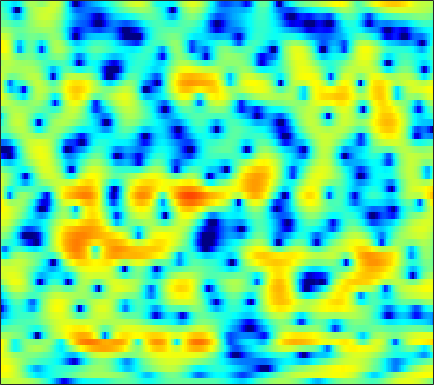

Values plotted in this chart, from the file beside it:
1.62, 1.8307, 2.0299, 2.2105, 2.3059, 2.4015, 2.4326, 2.4196, 2.352, 2.2321, 2.0669, 1.8998, 1.6427, 1.361, 1.0964, 0.67323, 0.19794, -0.20437, -0.80765, -1.5066, -2.3138, -2.98, -4.0262, -5.2491
4.006, 4.04, 3.999, 3.855, 3.68, 3.353, 2.912, 2.506, 1.854, 1.083, 0.1941, -0.5467, -1.621, -2.756, -3.597, -4.625, -5.397, -5.729, -5.819, -5.608, -5.225, -4.893, -4.46, -4.068
4.875, 4.812, 4.635, 4.349, 4.056, 3.569, 2.957, 2.41, 1.554, 0.5415, -0.6185, -1.611, -3.083, -4.688, -5.901, -7.293, -8.088, -8.129, -7.583, -6.712, -5.811, -5.199, -4.534, -4.023
4.204, 4.047, 3.789, 3.468, 3.193, 2.783, 2.341, 1.981, 1.472, 0.9471, 0.4144, 0.02024, -0.5065, -1.001, -1.336, -1.731, -2.064, -2.275, -2.517, -2.723, -2.91, -3.063, -3.303, -3.621
3.996, 3.619, 3.08, 2.524, 2.102, 1.582, 1.127, 0.8406, 0.5428, 0.3296, 0.1892, 0.1093, 0.02355, -0.06145, -0.1263, -0.2449, -0.389, -0.5302, -0.7516, -1.027, -1.343, -1.622, -2.039, -2.508
4.731, 3.878, 2.495, 0.8068, -0.644, -2.612, -4.106, -4.398, -3.609, -2.303, -1.056, -0.2949, 0.5039, 1.048, 1.326, 1.555, 1.647, 1.611, 1.493, 1.233, 0.8321, 0.4255, -0.2948, -1.215
4.783, 4.078, 2.818, 1.142, -0.3772, -2.573, -4.251, -4.401, -3.277, -1.829, -0.6852, -0.1291, 0.2694, 0.3445, 0.2588, 0.05622, -0.08757, -0.0746, 0.1246, 0.4179, 0.6773, 0.7813, 0.6824, 0.2019
1.385, 1.445, 1.357, 1.128, 0.8919, 0.5526, 0.2492, 0.04204, -0.2326, -0.5431, -1.009, -1.53, -2.558, -4.159, -5.94, -9.752, -17.84, -30.12, -12.17, -6.806, -3.738, -2.152, -0.6314, 0.4419
-2.374, -1.981, -1.581, -1.286, -1.134, -0.9979, -0.9488, -0.9716, -1.064, -1.244, -1.526, -1.816, -2.288, -2.842, -3.263, -3.757, -4.007, -3.923, -3.427, -2.593, -1.579, -0.8036, 0.16, 1.014
-5.636, -5.109, -4.444, -3.827, -3.424, -2.961, -2.587, -2.368, -2.157, -2.029, -1.963, -1.933, -1.912, -1.878, -1.821, -1.688, -1.453, -1.198, -0.7604, -0.2539, 0.3099, 0.7464, 1.319, 1.848
-9.675, -8.704, -7.363, -6.109, -5.28, -4.346, -3.642, -3.253, -2.893, -2.711, -2.662, -2.677, -2.708, -2.68, -2.551, -2.235, -1.74, -1.261, -0.5323, 0.2495, 1.02, 1.554, 2.201, 2.736
-16.91, -13.16, -9.638, -7.174, -5.783, -4.411, -3.5, -3.105, -2.911, -3.111, -3.724, -4.463, -5.817, -7.377, -8.266, -8.031, -6.182, -4.458, -2.351, -0.5468, 0.924, 1.821, 2.795, 3.543
-10.25, -8.818, -6.91, -5.191, -4.102, -2.977, -2.229, -1.918, -1.874, -2.254, -3.114, -4.121, -5.987, -8.488, -10.31, -10.41, -7.668, -5.42, -2.918, -0.9628, 0.5697, 1.504, 2.51, 3.255
-6.561, -5.341, -3.823, -2.503, -1.676, -0.8033, -0.2095, 0.05936, 0.1646, 0.02134, -0.3537, -0.7544, -1.358, -1.955, -2.27, -2.457, -2.334, -2.055, -1.486, -0.7616, -0.02218, 0.5202, 1.194, 1.748
-3.929, -2.36, -0.6693, 0.5934, 1.34, 2.076, 2.531, 2.71, 2.73, 2.506, 2.07, 1.613, 0.8255, -0.07784, -0.8386, -1.898, -2.871, -3.415, -3.741, -3.467, -2.719, -2.05, -1.187, -0.4951
0.5112, 1.347, 2.293, 3.058, 3.494, 3.891, 4.084, 4.082, 3.89, 3.467, 2.791, 2.111, 0.9226, -0.651, -2.172, -4.858, -8.795, -13.52, -26.1, -14.47, -9.026, -6.688, -4.733, -3.54
2.71, 2.943, 3.225, 3.458, 3.582, 3.66, 3.623, 3.501, 3.202, 2.738, 2.079, 1.448, 0.4201, -0.8679, -1.984, -3.644, -5.381, -6.525, -7.527, -7.718, -7.277, -6.793, -6.149, -5.649
3.176, 3.116, 3.069, 3.059, 3.055, 3.039, 2.968, 2.874, 2.654, 2.323, 1.857, 1.426, 0.737, -0.05411, -0.7039, -1.643, -2.625, -3.337, -4.261, -5.161, -6.031, -6.699, -7.541, -8.14
2.271, 1.953, 1.75, 1.776, 1.895, 2.117, 2.325, 2.429, 2.47, 2.384, 2.174, 1.932, 1.519, 1.018, 0.5756, -0.06831, -0.7965, -1.412, -2.338, -3.469, -4.961, -6.476, -9.486, -15.05
-3.123, -4.622, -4.996, -3.603, -2.273, -0.8048, 0.2233, 0.7201, 1.097, 1.202, 1.111, 0.9478, 0.6333, 0.2474, -0.05147, -0.4266, -0.7537, -1, -1.323, -1.677, -2.103, -2.468, -2.961, -3.203
-6.871, -9.661, -10.16, -7.352, -5.456, -3.777, -2.845, -2.518, -2.479, -2.778, -3.322, -3.797, -4.502, -5.177, -5.567, -5.931, -5.91, -5.598, -4.87, -3.876, -2.792, -1.971, -0.89, 0.1666
-1.512, -2.043, -2.592, -2.946, -3.181, -3.566, -4.218, -4.928, -6.208, -7.83, -9.677, -11.08, -12.7, -14.06, -15.32, -17.63, -19.83, -18.1, -13.24, -9.153, -5.949, -4.017, -1.822, 0.01998
0.7079, 0.3796, -0.1879, -0.9015, -1.573, -2.701, -4.213, -5.675, -8.207, -11.77, -17.19, -24.45, -30.04, -21.52, -19.44, -18.45, -17.79, -16.19, -12.84, -9.358, -6.306, -4.344, -2.1, -0.1742
2.07, 1.892, 1.478, 0.8302, 0.1999, -0.8702, -2.207, -3.4, -5.26, -7.364, -9.507, -10.91, -11.96, -12.02, -11.62, -10.84, -9.843, -8.964, -7.582, -6.052, -4.46, -3.251, -1.68, -0.1946
3.187, 3.153, 2.91, 2.455, 1.994, 1.226, 0.3165, -0.4554, -1.566, -2.708, -3.797, -4.552, -5.385, -6.011, -6.322, -6.572, -6.569, -6.415, -6.013, -5.345, -4.437, -3.643, -2.452, -1.216
4.28, 4.217, 3.975, 3.599, 3.235, 2.652, 1.979, 1.42, 0.618, -0.2565, -1.185, -1.913, -2.935, -4.021, -4.884, -6.084, -7.28, -8.089, -8.846, -8.894, -8.126, -7.074, -5.467, -3.806
5.062, 4.742, 4.255, 3.734, 3.344, 2.85, 2.35, 1.968, 1.402, 0.7356, -0.07774, -0.7989, -1.976, -3.443, -4.774, -6.957, -9.915, -12.93, -19.12, -27.79, -18.1, -13.89, -9.968, -7
5.094, 4.176, 2.928, 1.849, 1.315, 1.026, 1.074, 1.177, 1.235, 1.116, 0.746, 0.2809, -0.5988, -1.811, -2.96, -4.87, -7.261, -9.333, -12.18, -14.48, -15.5, -15, -12.52, -8.846
3.904, 1.737, -2.247, -7.989, -10.63, -6.448, -2.938, -1.338, -0.04412, 0.6181, 0.8306, 0.7546, 0.4154, -0.176, -0.8029, -1.858, -3.197, -4.407, -6.353, -8.893, -12.4, -14.75, -12.08, -7.058
2.953, 1.251, -1.305, -3.699, -4.649, -4.443, -3.533, -2.909, -2.379, -2.168, -2.116, -2.112, -2.102, -2.054, -2.01, -1.988, -2.061, -2.208, -2.491, -2.773, -2.893, -2.691, -2.042, -0.967
3.184, 2.27, 1.038, -0.1115, -0.8884, -1.823, -2.703, -3.426, -4.59, -6.048, -7.617, -8.4, -8.116, -6.534, -5.128, -3.478, -2.192, -1.44, -0.6648, -0.06326, 0.4491, 0.781, 1.224, 1.646
2.712, 2.058, 1.164, 0.2657, -0.4354, -1.421, -2.544, -3.572, -5.345, -7.888, -11.99, -16.44, -15.12, -9.194, -6.15, -3.304, -1.299, -0.1643, 0.9853, 1.809, 2.38, 2.661, 2.879, 2.915
0.08687, -0.4829, -1.201, -1.842, -2.239, -2.715, -3.151, -3.464, -3.897, -4.321, -4.6, -4.531, -3.932, -2.81, -1.788, -0.4478, 0.7761, 1.552, 2.376, 2.954, 3.288, 3.385, 3.31, 3.004
-4.985, -5.757, -6.588, -7.089, -7.15, -6.759, -5.991, -5.265, -4.253, -3.278, -2.316, -1.609, -0.682, 0.2416, 0.9083, 1.746, 2.47, 2.915, 3.356, 3.605, 3.636, 3.527, 3.171, 2.581
-12.79, -14.11, -15.94, -18.27, -19.35, -16.1, -11.54, -8.762, -5.843, -3.574, -1.777, -0.6699, 0.5774, 1.601, 2.244, 2.961, 3.496, 3.783, 4.001, 4.022, 3.843, 3.557, 2.972, 2.131
-36.37, -23.17, -19.26, -18.35, -17.59, -14.63, -10.67, -8.004, -5.077, -2.763, -0.9491, 0.154, 1.354, 2.289, 2.847, 3.406, 3.79, 3.966, 4.055, 3.966, 3.688, 3.333, 2.654, 1.696
-10.21, -10.31, -9.766, -8.787, -7.852, -6.418, -4.834, -3.637, -2.119, -0.7706, 0.3625, 1.07, 1.817, 2.368, 2.669, 2.94, 3.098, 3.153, 3.152, 3.062, 2.851, 2.606, 2.11, 1.39
-3.658, -3.692, -3.453, -2.962, -2.49, -1.746, -0.9544, -0.3715, 0.3407, 0.9298, 1.36, 1.568, 1.684, 1.624, 1.483, 1.24, 0.9885, 0.8569, 0.7999, 0.8801, 1.028, 1.127, 1.165, 1.034
-1.647, -1.379, -0.8713, -0.2675, 0.196, 0.7825, 1.303, 1.622, 1.92, 2.036, 1.936, 1.688, 1.109, 0.2007, -0.7088, -2.202, -3.803, -4.691, -4.79, -3.706, -2.244, -1.27, -0.2382, 0.4566
-3.682, -2.453, -0.9974, 0.188, 0.9164, 1.667, 2.187, 2.436, 2.575, 2.485, 2.133, 1.664, 0.7205, -0.6995, -2.185, -5.063, -9.761, -16.07, -16.56, -8.805, -4.907, -3.056, -1.324, -0.1617
-6.082, -3.676, -1.481, -0.00686, 0.7963, 1.547, 2.021, 2.22, 2.3, 2.183, 1.868, 1.504, 0.8246, -0.08721, -0.9124, -2.144, -3.318, -3.955, -4.167, -3.697, -2.915, -2.285, -1.545, -0.931
-0.9269, -0.372, 0.3436, 0.9275, 1.239, 1.519, 1.657, 1.676, 1.615, 1.471, 1.272, 1.096, 0.8216, 0.5105, 0.2519, -0.1052, -0.4747, -0.7321, -1.028, -1.325, -1.632, -1.905, -2.362, -2.824
2.888, 2.629, 2.296, 1.971, 1.715, 1.355, 0.9552, 0.6423, 0.2324, -0.1024, -0.276, -0.2726, -0.07606, 0.2493, 0.5002, 0.7632, 0.8767, 0.8443, 0.5902, 0.08059, -0.7611, -1.725, -3.567, -6.436
4.252, 3.367, 2.15, 0.9736, 0.2106, -0.6936, -1.559, -2.302, -3.553, -5.03, -6.043, -5.737, -3.999, -1.957, -0.6529, 0.6358, 1.467, 1.794, 1.867, 1.571, 0.8594, 0.07081, -1.318, -3.072
3.116, 1.279, -1.676, -4.93, -6.703, -6.929, -6.15, -6.018, -6.967, -9.765, -14.76, -14.07, -7.63, -3.438, -1.373, 0.5086, 1.638, 2.107, 2.357, 2.209, 1.775, 1.367, 0.7385, 0.2085
2.725, 0.7236, -2.802, -7.563, -10.42, -8.724, -5.83, -4.482, -3.505, -3.027, -2.599, -2.044, -0.9869, 0.1927, 1.006, 1.864, 2.357, 2.494, 2.351, 1.851, 1.075, 0.3145, -0.776, -1.663
3.023, 2.195, 1.047, 0.05399, -0.4579, -0.7057, -0.5616, -0.3094, 0.07572, 0.462, 0.8295, 1.125, 1.507, 1.843, 2.038, 2.136, 2.036, 1.788, 1.15, 0.1441, -1.389, -3.037, -6.181, -11.39
1.957, 1.952, 1.833, 1.654, 1.501, 1.356, 1.27, 1.252, 1.271, 1.323, 1.404, 1.449, 1.483, 1.472, 1.402, 1.205, 0.865, 0.4874, -0.1877, -1.111, -2.343, -3.461, -5.227, -6.973
1.109, 1.632, 1.984, 2.053, 1.976, 1.769, 1.515, 1.318, 1.106, 0.9531, 0.886, 0.8364, 0.7662, 0.6425, 0.4825, 0.1918, -0.2147, -0.5597, -1.033, -1.533, -1.974, -2.255, -2.574, -2.747
2.511, 2.87, 2.988, 2.736, 2.356, 1.598, 0.6894, 0.01319, -0.6835, -0.9673, -0.8719, -0.6688, -0.4078, -0.376, -0.5371, -0.9953, -1.718, -2.323, -2.996, -3.219, -2.886, -2.423, -1.682, -0.9997
4.955, 4.839, 4.391, 3.539, 2.571, 0.7554, -1.893, -4.57, -8.683, -8.799, -5.495, -3.513, -1.905, -1.245, -1.298, -2.147, -3.959, -6.238, -10.98, -13.1, -7.835, -4.749, -1.944, -0.1668
5.008, 4.736, 4.125, 3.178, 2.187, 0.4474, -1.862, -3.971, -6.599, -6.811, -4.827, -3.333, -1.976, -1.3, -1.237, -1.736, -2.873, -4.077, -5.743, -6.057, -4.469, -2.871, -1.027, 0.2906
3.009, 2.852, 2.471, 1.901, 1.371, 0.5416, -0.3232, -0.906, -1.47, -1.67, -1.535, -1.284, -0.9093, -0.628, -0.5239, -0.5181, -0.6663, -0.7939, -0.8976, -0.799, -0.5004, -0.1804, 0.2308, 0.544
0.9683, 0.9432, 0.7647, 0.4528, 0.1678, -0.2358, -0.6111, -0.8269, -0.985, -0.9854, -0.836, -0.6571, -0.347, -0.03733, 0.1766, 0.4166, 0.6089, 0.7189, 0.8539, 0.9599, 1.05, 1.089, 1.078, 0.9524
-0.4666, -0.5262, -0.7812, -1.187, -1.556, -2.039, -2.417, -2.571, -2.529, -2.207, -1.665, -1.188, -0.5343, 0.09432, 0.522, 1.004, 1.405, 1.64, 1.873, 2.014, 2.071, 2.046, 1.925, 1.664
-1.274, -1.554, -2.174, -3.076, -3.944, -5.324, -6.718, -7.403, -7.223, -5.831, -4.043, -2.749, -1.281, -0.09952, 0.6068, 1.356, 1.905, 2.22, 2.521, 2.722, 2.817, 2.82, 2.716, 2.479
-1.792, -2.252, -3.105, -4.335, -5.63, -8.168, -12.63, -19.63, -19.33, -10.15, -5.688, -3.486, -1.396, 0.04921, 0.8174, 1.535, 1.982, 2.208, 2.434, 2.623, 2.793, 2.904, 2.978, 2.935
-2.731, -3.181, -3.792, -4.395, -4.833, -5.398, -5.812, -5.829, -5.13, -3.667, -1.964, -0.8164, 0.3879, 1.153, 1.449, 1.475, 1.203, 0.8795, 0.531, 0.5166, 0.9697, 1.491, 2.212, 2.736
